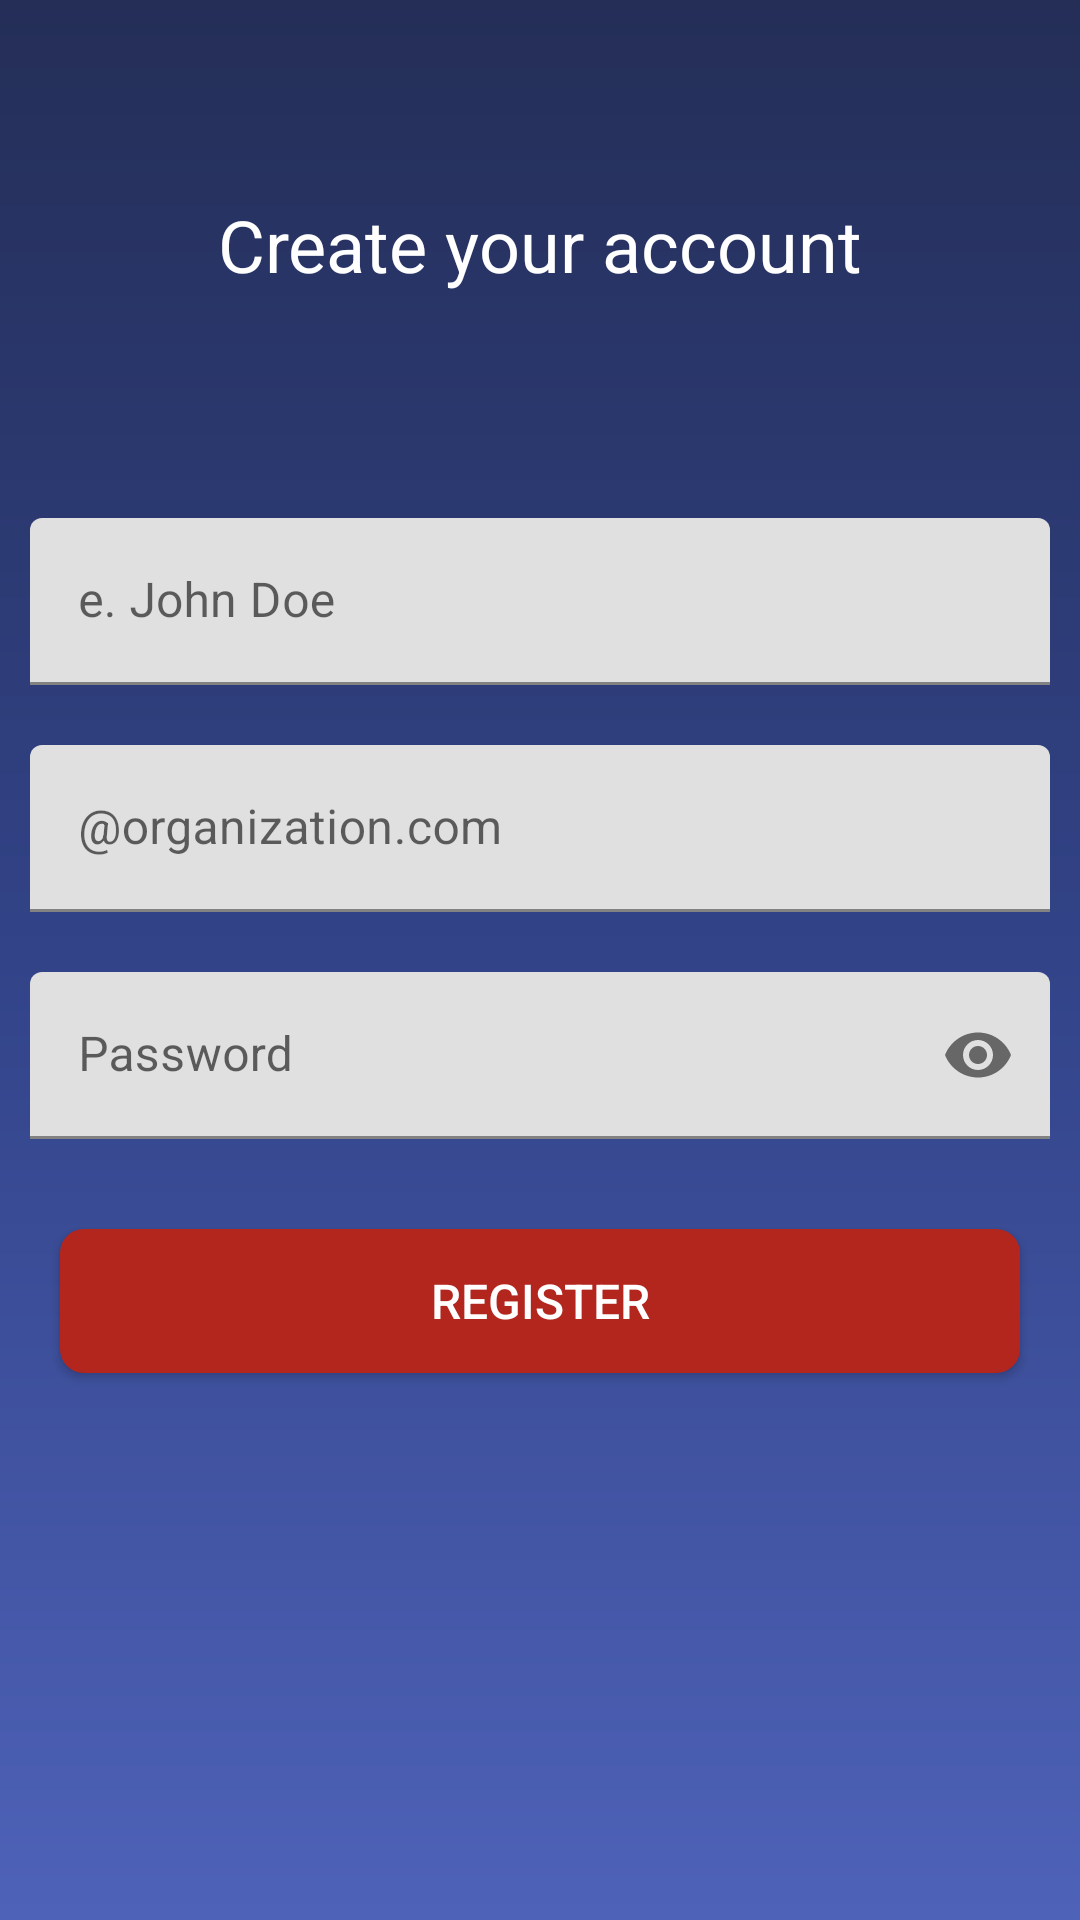

The Android layout XML behind this screen, and the referenced resources:
<!-- AndroidManifest.xml: application theme Theme.MovieTunes -->
<!-- res/layout/fragment_register.xml -->
<?xml version="1.0" encoding="utf-8"?>
<layout>
    <ScrollView xmlns:android="http://schemas.android.com/apk/res/android"
        xmlns:tools="http://schemas.android.com/tools"
        xmlns:app="http://schemas.android.com/apk/res-auto"
        android:fillViewport="true"
        android:layout_height="match_parent"
        android:layout_width="match_parent">
        <androidx.constraintlayout.widget.ConstraintLayout
            android:layout_width="match_parent"
            android:layout_height="wrap_content"
            style="@style/AppScreenTheme"
            android:orientation="vertical"
            tools:context=".ui.login.signin.view.LoginFragment">

            <com.google.android.material.appbar.MaterialToolbar
                app:layout_constraintTop_toTopOf="parent"
                android:id="@+id/toolbar_login"
                app:navigationIcon="@drawable/ic_close_x"
                android:layout_width="match_parent"
                style="@style/ToolbarStyle"
                android:layout_height="wrap_content"/>

            <androidx.appcompat.widget.AppCompatTextView
                android:layout_width="wrap_content"
                android:layout_height="wrap_content"
                android:text="@string/create_account"
                android:textAppearance="@style/WhiteTextAppearanceHead"
                app:layout_constraintTop_toTopOf="parent"
                app:layout_constraintStart_toStartOf="parent"
                app:layout_constraintEnd_toEndOf="parent"
                app:layout_constraintBottom_toTopOf="@id/ll_fields_login"
                />

            <androidx.appcompat.widget.LinearLayoutCompat
                android:id="@+id/ll_fields_login"
                android:layout_width="match_parent"
                android:layout_height="wrap_content"
                android:orientation="vertical"
                app:layout_constraintTop_toTopOf="parent"
                app:layout_constraintBottom_toBottomOf="parent"
                >
                <com.google.android.material.textfield.TextInputLayout
                    android:id="@+id/til_name"
                    android:layout_width="match_parent"
                    android:padding="@dimen/space_10dp"
                    android:layout_height="wrap_content">
                    <com.google.android.material.textfield.TextInputEditText
                        android:id="@+id/et_name"
                        android:hint="@string/text_hint_name"
                        android:inputType="textEmailAddress"
                        android:layout_width="match_parent"
                        android:layout_height="match_parent"/>
                </com.google.android.material.textfield.TextInputLayout>
                <com.google.android.material.textfield.TextInputLayout
                    android:id="@+id/til_email"
                    android:layout_width="match_parent"
                    android:padding="@dimen/space_10dp"
                    android:layout_height="wrap_content">
                    <com.google.android.material.textfield.TextInputEditText
                        android:id="@+id/et_email"
                        android:hint="@string/text_hint_email"
                        android:inputType="textEmailAddress"
                        android:layout_width="match_parent"
                        android:layout_height="match_parent"/>
                </com.google.android.material.textfield.TextInputLayout>

                <com.google.android.material.textfield.TextInputLayout
                    android:id="@+id/til_pass"
                    android:layout_width="match_parent"
                    android:hint="@string/text_hint_password"
                    app:passwordToggleEnabled="true"
                    android:padding="@dimen/space_10dp"
                    android:layout_height="wrap_content">
                    <com.google.android.material.textfield.TextInputEditText
                        android:id="@+id/et_pass"
                        android:layout_width="match_parent"
                        android:inputType="textPassword"
                        android:layout_height="match_parent"/>
                </com.google.android.material.textfield.TextInputLayout>
                <androidx.appcompat.widget.AppCompatButton
                    android:id="@+id/btn_login"
                    android:layout_width="match_parent"
                    android:text="@string/text_button_register"
                    android:background="@drawable/ripple_btn_bg_start"
                    style="@style/WhiteTextAppearanceButton"
                    android:layout_margin="@dimen/space_20dp"
                    android:layout_height="wrap_content"/>
            </androidx.appcompat.widget.LinearLayoutCompat>
        </androidx.constraintlayout.widget.ConstraintLayout>
    </ScrollView>
</layout>
<!-- resources referenced by this layout -->
<resources>
  <dimen name="space_10dp">10dp</dimen>
  <dimen name="space_20dp">20dp</dimen>
  <!-- drawable ripple_btn_bg_start (drawable) -->
  <?xml version="1.0" encoding="utf-8"?>
  <ripple xmlns:android="http://schemas.android.com/apk/res/android"
      android:color="@android:color/darker_gray"
      >
      <item android:drawable="@drawable/bg_btn_start_home"/>
  </ripple>
  <string name="create_account">Create your account</string>
  <string name="text_button_register">Register</string>
  <string name="text_hint_email">\@organization.com</string>
  <string name="text_hint_name">e. John Doe</string>
  <string name="text_hint_password">Password</string>
  <style name="AppScreenTheme">
          <item name="android:background">@drawable/bg_screen_gradient</item>
      </style>
  <style name="ToolbarStyle" parent="Widget.MaterialComponents.Toolbar">
          <item name="android:backgroundTint">@color/color_transparent</item>
      </style>
  <style name="WhiteTextAppearanceButton" parent="TextAppearance.AppCompat.Button">
          <item name="android:textColor">@color/white</item>
          <item name="android:textSize">@dimen/text_buttons</item>
          <item name="fontWeight">700</item>
      </style>
  <style name="WhiteTextAppearanceHead" parent="TextAppearance.AppCompat.Headline">
          <item name="android:textColor">@color/white</item>
          <item name="android:textSize">@dimen/text_heading</item>
      </style>
  <style name="Theme.MovieTunes" parent="Theme.MaterialComponents.DayNight.NoActionBar">
          
          <item name="colorPrimary">@color/color_primary_brand</item>
          <item name="colorPrimaryVariant">@color/color_primary_brand</item>
          <item name="colorOnPrimary">@color/white</item>
          
          <item name="colorSecondary">@color/color_secondary_brand</item>
          <item name="colorSecondaryVariant">@color/color_secondary_brand</item>
          <item name="colorOnSecondary">@color/black</item>
          
          <item name="android:statusBarColor">?attr/colorPrimaryVariant</item>
          
      </style>
  <!-- drawable bg_btn_start_home (drawable) -->
  <?xml version="1.0" encoding="utf-8"?>
  <shape xmlns:android="http://schemas.android.com/apk/res/android">
      <solid android:color="@color/color_secondary_brand"/>
      <corners android:radius="@dimen/corner_radius_btn_start"/>
  </shape>
  <!-- drawable bg_screen_gradient (drawable) -->
  <?xml version="1.0" encoding="utf-8"?>
  <shape xmlns:android="http://schemas.android.com/apk/res/android">
      <gradient android:startColor="@color/color_primary_brand" android:centerColor="@color/color_primary_brand_variant" android:endColor="@color/color_primary_brand_contrast"
          android:angle="270"/>
  </shape>
  <color name="white">#FFFFFFFF</color>
  <dimen name="text_buttons">16sp</dimen>
  <dimen name="text_heading">24sp</dimen>
  <color name="color_primary_brand">#242E57</color>
  <color name="color_secondary_brand">#B2261E</color>
  <color name="black">#FF000000</color>
  <dimen name="corner_radius_btn_start">8dp</dimen>
  <color name="color_primary_brand_variant">#324388</color>
  <color name="color_primary_brand_contrast">#4E62B8</color>
</resources>
